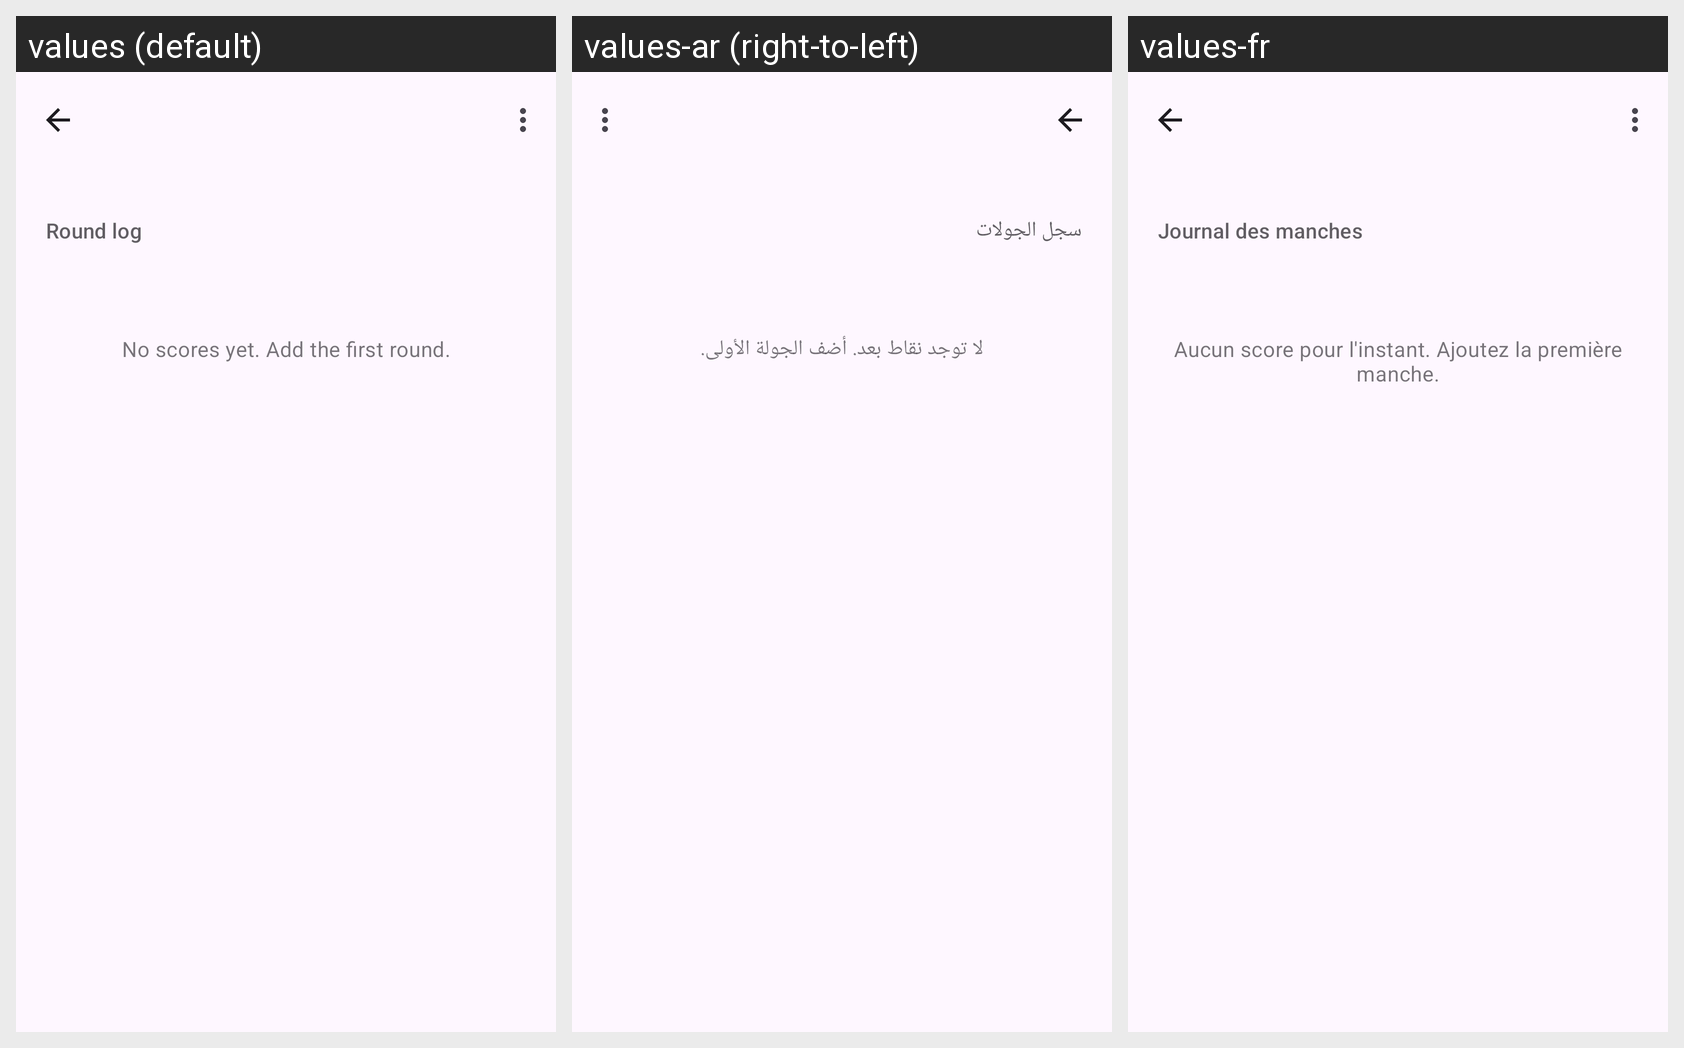

The same Android screen rendered under several of its app's locales, left to right. List the strings drawn on it with the default value and each locale's translation.
Android screen res/layout/fragment_scoreboard.xml rendered under 3 locales, left to right: values (default), values-ar (right-to-left), values-fr. Device: Nexus 5 (rendered at 1080×1920; each locale shown at half size, 540×960, under a caption strip naming it); theme Theme.DominoCounter.
Strings drawn on this screen, with the default value and each locale's value (text and hints the layout hard-codes, and strings that could not be matched under every locale, appear in the picture but are not listed):

score_log_title
  values: Round log
  values-ar: سجل الجولات
  values-fr: Journal des manches

score_log_empty
  values: No scores yet. Add the first round.
  values-ar: لا توجد نقاط بعد. أضف الجولة الأولى.
  values-fr: Aucun score pour l'instant. Ajoutez la première manche.
